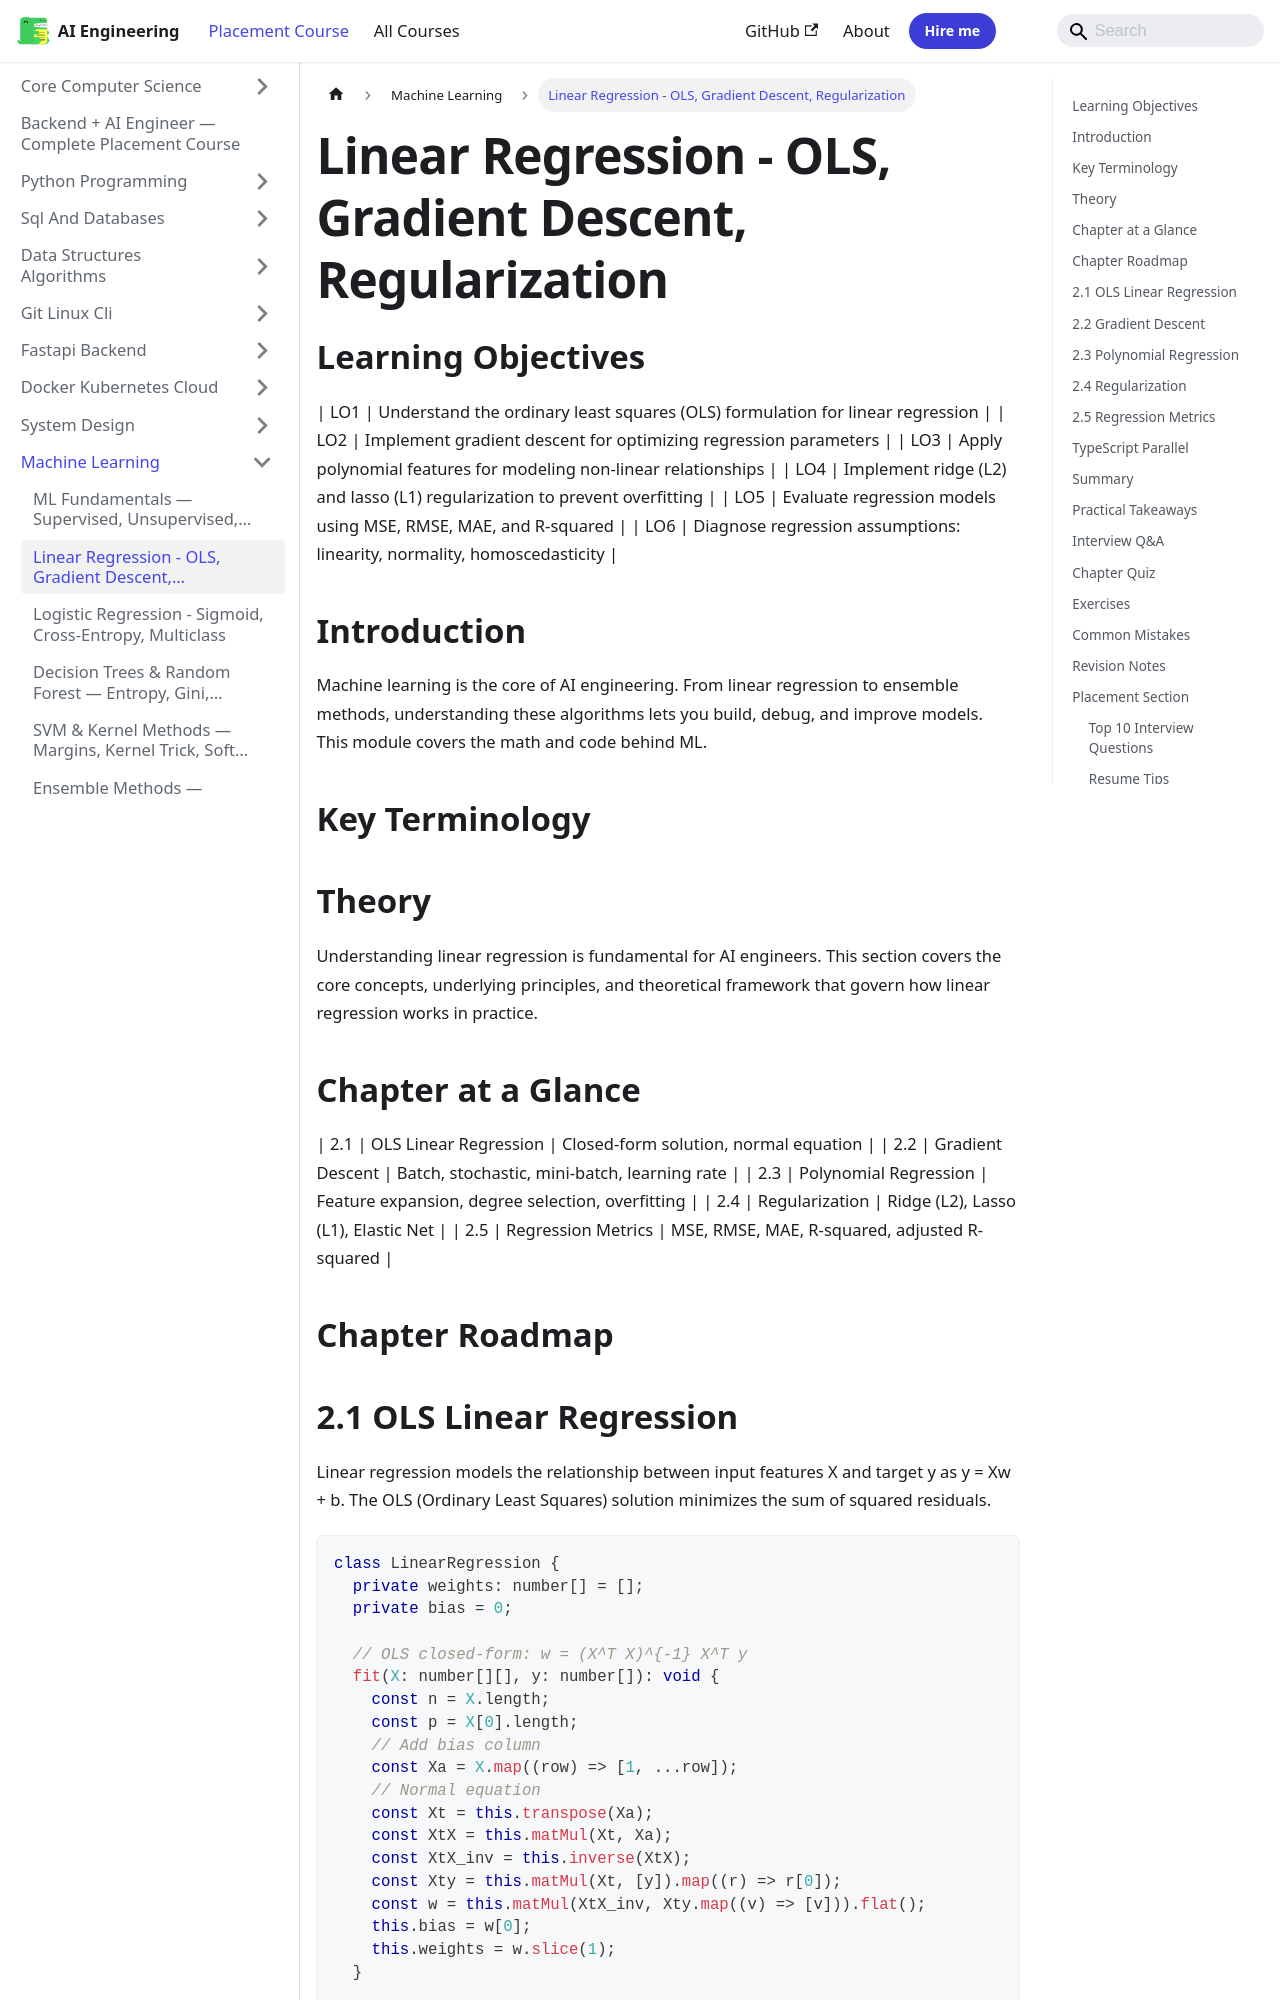

repository: Raushan666java/ai-engineering-journey · page: ai-engineering-placement/08-machine-learning/02-linear-regression/index.html · generator: mkdocs

---
description: "Linear Regression - OLS, Gradient Descent, Regularization: Machine learning is the core of AI engineering. From linear regression to ensemble methods"
---

<!-- improved -->
<!-- Clear Language: Keep sentences under 50 words -->
# Linear Regression  -  OLS, Gradient Descent, Regularization

## Learning Objectives

| LO1 | Understand the ordinary least squares (OLS) formulation for linear regression |
| LO2 | Implement gradient descent for optimizing regression parameters |
| LO3 | Apply polynomial features for modeling non-linear relationships |
| LO4 | Implement ridge (L2) and lasso (L1) regularization to prevent overfitting |
| LO5 | Evaluate regression models using MSE, RMSE, MAE, and R-squared |
| LO6 | Diagnose regression assumptions: linearity, normality, homoscedasticity |

## Introduction

Machine learning is the core of AI engineering. From linear regression to ensemble methods, understanding these algorithms lets you build, debug, and improve models. This module covers the math and code behind ML.

## Key Terminology


## Theory

Understanding linear regression is fundamental for AI engineers. This section covers the core concepts, underlying principles, and theoretical framework that govern how linear regression works in practice.

## Chapter at a Glance

| 2.1 | OLS Linear Regression | Closed-form solution, normal equation |
| 2.2 | Gradient Descent | Batch, stochastic, mini-batch, learning rate |
| 2.3 | Polynomial Regression | Feature expansion, degree selection, overfitting |
| 2.4 | Regularization | Ridge (L2), Lasso (L1), Elastic Net |
| 2.5 | Regression Metrics | MSE, RMSE, MAE, R-squared, adjusted R-squared |

## Chapter Roadmap

```mermaid
flowchart LR
    A[Training Data] --> B[OLS Closed-Form]
    A --> C[Gradient Descent]
    B --> D[Model Coefficients]
    C --> D
    D --> E[Regularization?]
    E -->|Yes| F[Ridge/Lasso/ElasticNet]
    E -->|No| G[Predict]
    F --> G
    G --> H[Evaluate: MSE, R2]

```
